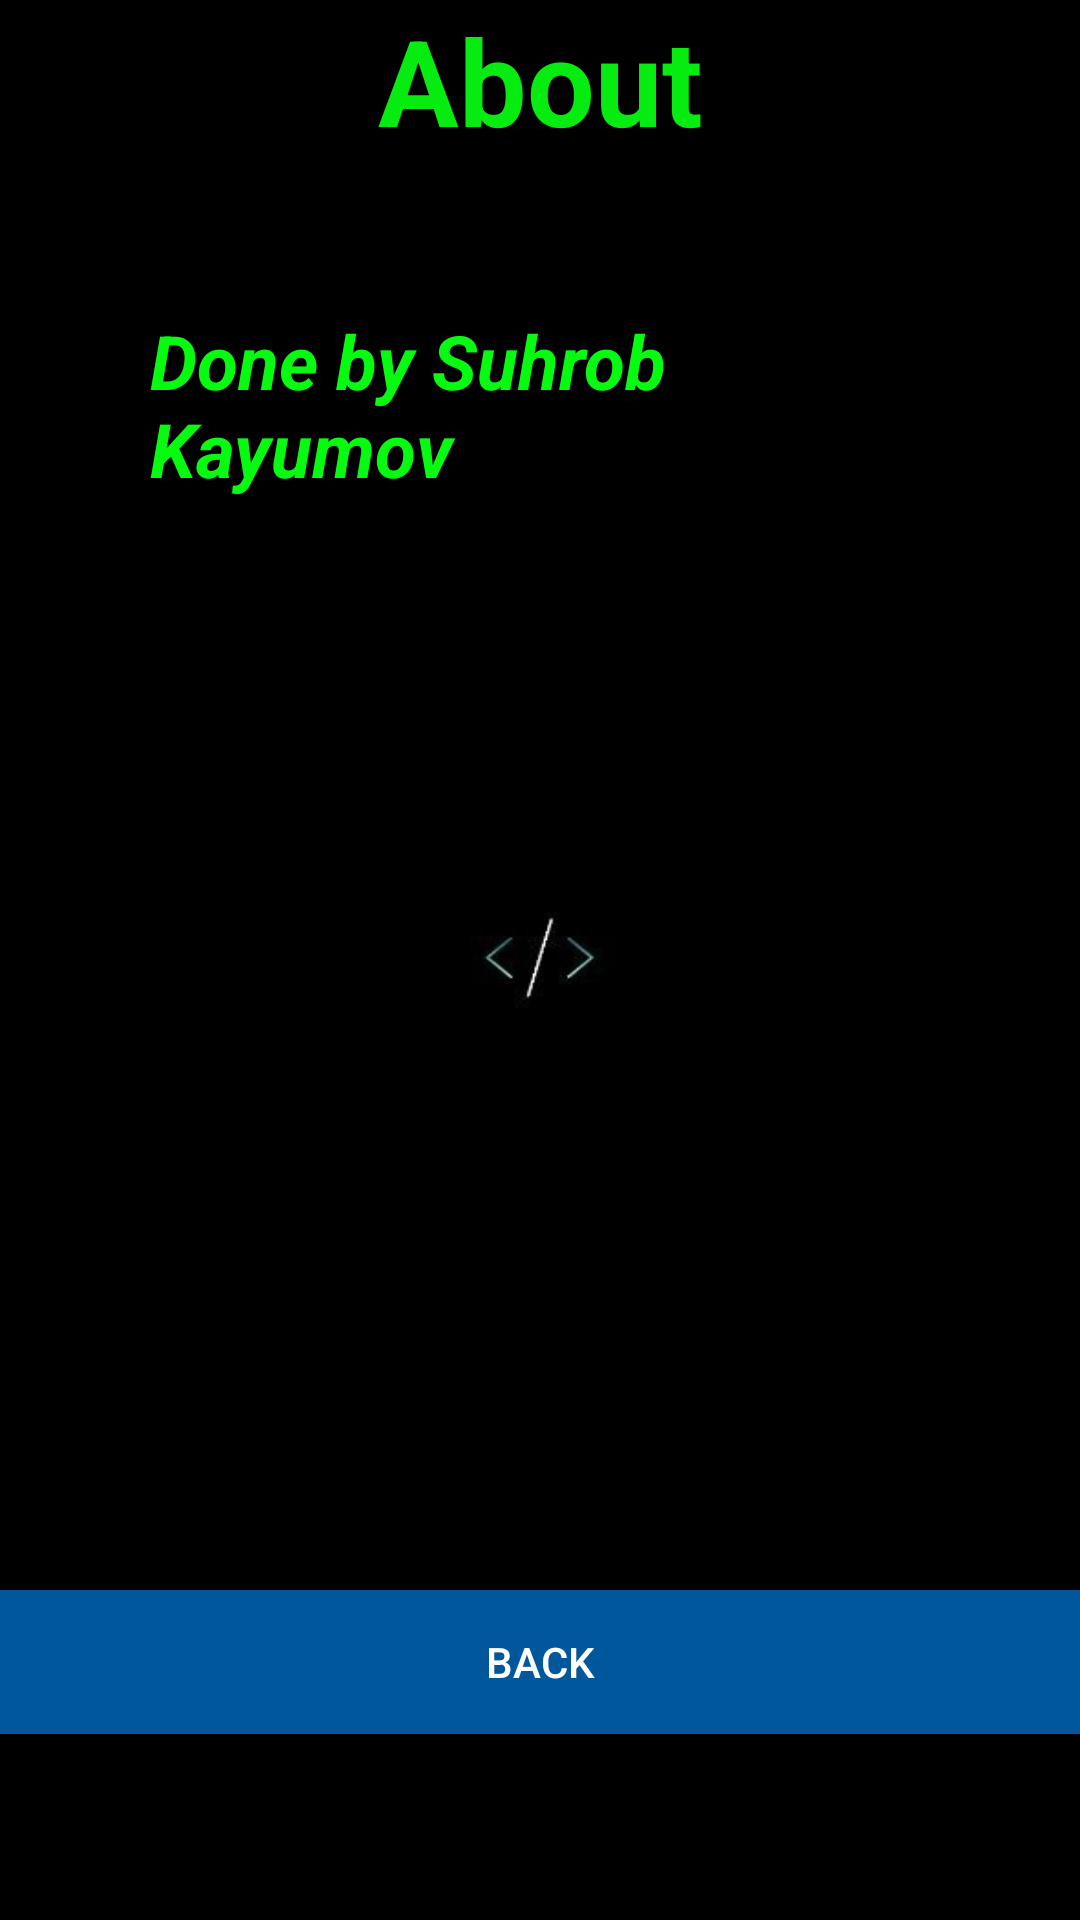

Layout XML and referenced resources for this Android screen:
<!-- AndroidManifest.xml: application theme Theme.Design.Light.NoActionBar -->
<!-- res/layout/activity_developer1.xml -->
<?xml version="1.0" encoding="utf-8"?>
<androidx.appcompat.widget.LinearLayoutCompat
    xmlns:android="http://schemas.android.com/apk/res/android"
    xmlns:tools="http://schemas.android.com/tools"
    android:layout_width="match_parent"
    android:layout_height="match_parent"
    android:paddingTop="@dimen/activity_horizontal_margin"
    android:orientation="vertical"
    android:background="@drawable/logo_mob"
    tools:context=".DevActivity">

    <TextView
        android:layout_width="match_parent"
        android:text="@string/about"
        android:gravity="center"
        android:textSize="40sp"
        android:textColor="#07EC10"
        android:textStyle="bold"
        android:layout_height="wrap_content"/>

    <androidx.appcompat.widget.LinearLayoutCompat
        android:layout_width="match_parent"
        android:layout_height="wrap_content"
        android:background="@drawable/about_bg"
        android:layout_margin="20dp">

        <TextView
            android:layout_width="match_parent"
            android:textSize="25sp"
            android:textStyle="bold|italic"
            android:textColor="#07FB11"
            android:layout_height="wrap_content"

            android:padding="30dp"
            android:text="@string/Suhrob"/>

    </androidx.appcompat.widget.LinearLayoutCompat>

    <androidx.appcompat.widget.LinearLayoutCompat
        android:layout_width="match_parent"
        android:orientation="horizontal"
        android:layout_gravity="bottom"
        android:layout_height="match_parent">
        <androidx.appcompat.widget.AppCompatButton
            android:layout_width="match_parent"
            android:layout_height="wrap_content"
            android:text="@string/back"
            android:id="@+id/backbtn"
            android:gravity="center"
            android:layout_gravity="bottom"
            android:layout_marginBottom="31dp"
            android:background="#01579B"
            android:textColor="#ffffff" />
    </androidx.appcompat.widget.LinearLayoutCompat>

</androidx.appcompat.widget.LinearLayoutCompat>
<!-- resources referenced by this layout -->
<resources>
  <!-- drawable logo_mob: png bitmap (drawable-v24, 7304 bytes) -->
  <string name="Suhrob">Done by Suhrob Kayumov</string>
  <string name="about">About</string>
  <string name="back">Back</string>
</resources>
